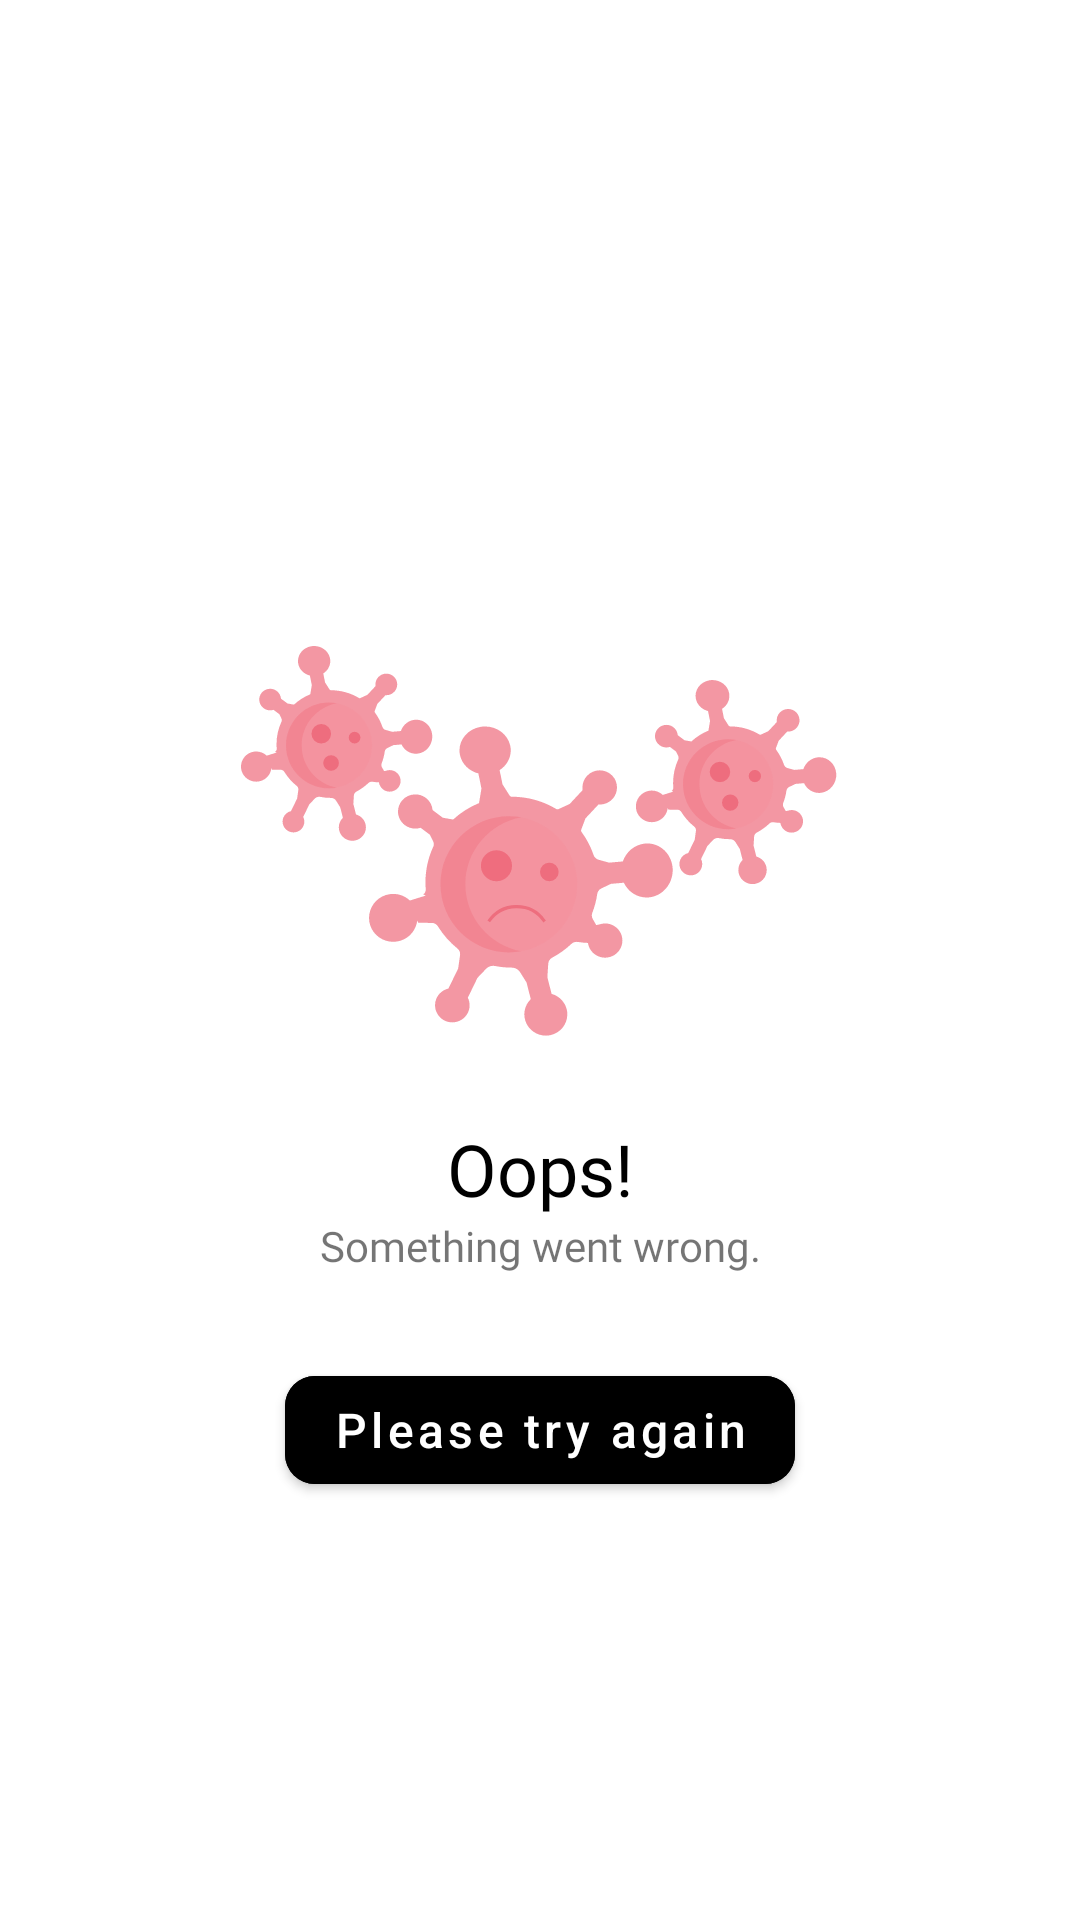

Here is an Android app screen rendered from its layout file. Give the layout XML and the strings, colors and styles it references.
<!-- AndroidManifest.xml: application theme Theme.CoronavirusApp -->
<!-- res/layout/error_view.xml -->
<?xml version="1.0" encoding="utf-8"?>
<layout>

    <androidx.constraintlayout.widget.ConstraintLayout xmlns:android="http://schemas.android.com/apk/res/android"
        xmlns:app="http://schemas.android.com/apk/res-auto"
        android:layout_width="match_parent"
        android:layout_height="match_parent">

        <View
            android:id="@+id/errorViruses"
            android:layout_width="200dp"
            android:layout_height="130dp"
            android:background="@drawable/viruses_error"
            app:layout_constraintBottom_toTopOf="@id/oopsText"
            app:layout_constraintEnd_toEndOf="parent"
            app:layout_constraintStart_toStartOf="parent"
            app:layout_constraintTop_toTopOf="parent"
            app:layout_constraintVertical_chainStyle="packed" />

        <TextView
            android:id="@+id/oopsText"
            style="@style/textStyle"
            android:layout_width="wrap_content"
            android:layout_height="wrap_content"
            android:layout_marginTop="28dp"
            android:text="@string/oopsText"
            android:textColor="@color/black"
            android:textSize="24sp"
            app:layout_constraintBottom_toTopOf="@id/somethingWentWrongText"
            app:layout_constraintEnd_toEndOf="parent"
            app:layout_constraintStart_toStartOf="parent"
            app:layout_constraintTop_toBottomOf="@id/errorViruses" />

        <TextView
            android:id="@+id/somethingWentWrongText"
            style="@style/textStyle"
            android:layout_width="wrap_content"
            android:layout_height="wrap_content"
            android:gravity="center"
            android:lineSpacingExtra="18sp"
            android:text="@string/errorMessageText"
            app:layout_constraintBottom_toBottomOf="parent"
            app:layout_constraintEnd_toEndOf="parent"
            app:layout_constraintStart_toStartOf="parent"
            app:layout_constraintTop_toBottomOf="@id/oopsText" />

        <com.google.android.material.button.MaterialButton
            android:id="@+id/tryAgain"
            android:layout_width="wrap_content"
            android:layout_height="wrap_content"
            android:layout_marginTop="28dp"
            android:backgroundTint="@color/wewak"
            android:text="@string/pleaseTryAgainText"
            android:textAllCaps="false"
            android:textSize="16sp"
            app:cornerRadius="10dp"
            app:layout_constraintEnd_toEndOf="parent"
            app:layout_constraintStart_toStartOf="parent"
            app:layout_constraintTop_toBottomOf="@id/somethingWentWrongText" />

    </androidx.constraintlayout.widget.ConstraintLayout>
</layout>
<!-- resources referenced by this layout -->
<resources>
  <color name="black">#FF000000</color>
  <!-- drawable viruses_error: vector/xml drawable (drawable, 12227 chars, omitted) -->
  <string name="errorMessageText">Something went wrong.</string>
  <string name="oopsText">Oops!</string>
  <string name="pleaseTryAgainText">Please try again</string>
  <style name="textStyle">
          <item name="android:fontFamily">@font/montserrat</item>
      </style>
  <style name="Theme.CoronavirusApp" parent="Theme.MaterialComponents.DayNight.NoActionBar">
          
          <item name="colorPrimary">@color/mandy</item>
          <item name="colorPrimaryVariant">@color/chestnutRose</item>
          <item name="colorOnPrimary">@color/white</item>
          
          <item name="colorSecondary">@color/regentGray</item>
          <item name="colorSecondaryVariant">@color/heather</item>
          <item name="colorOnSecondary">@color/black</item>
          
          <item name="android:statusBarColor" tools:targetApi="l">?attr/colorPrimaryVariant</item>
          
      </style>
  <color name="mandy">#EB5569</color>
  <color name="chestnutRose">#D05668</color>
  <color name="white">#FFFFFFFF</color>
  <color name="regentGray">#8C96A5</color>
  <color name="heather">#C0CCDA</color>
</resources>
